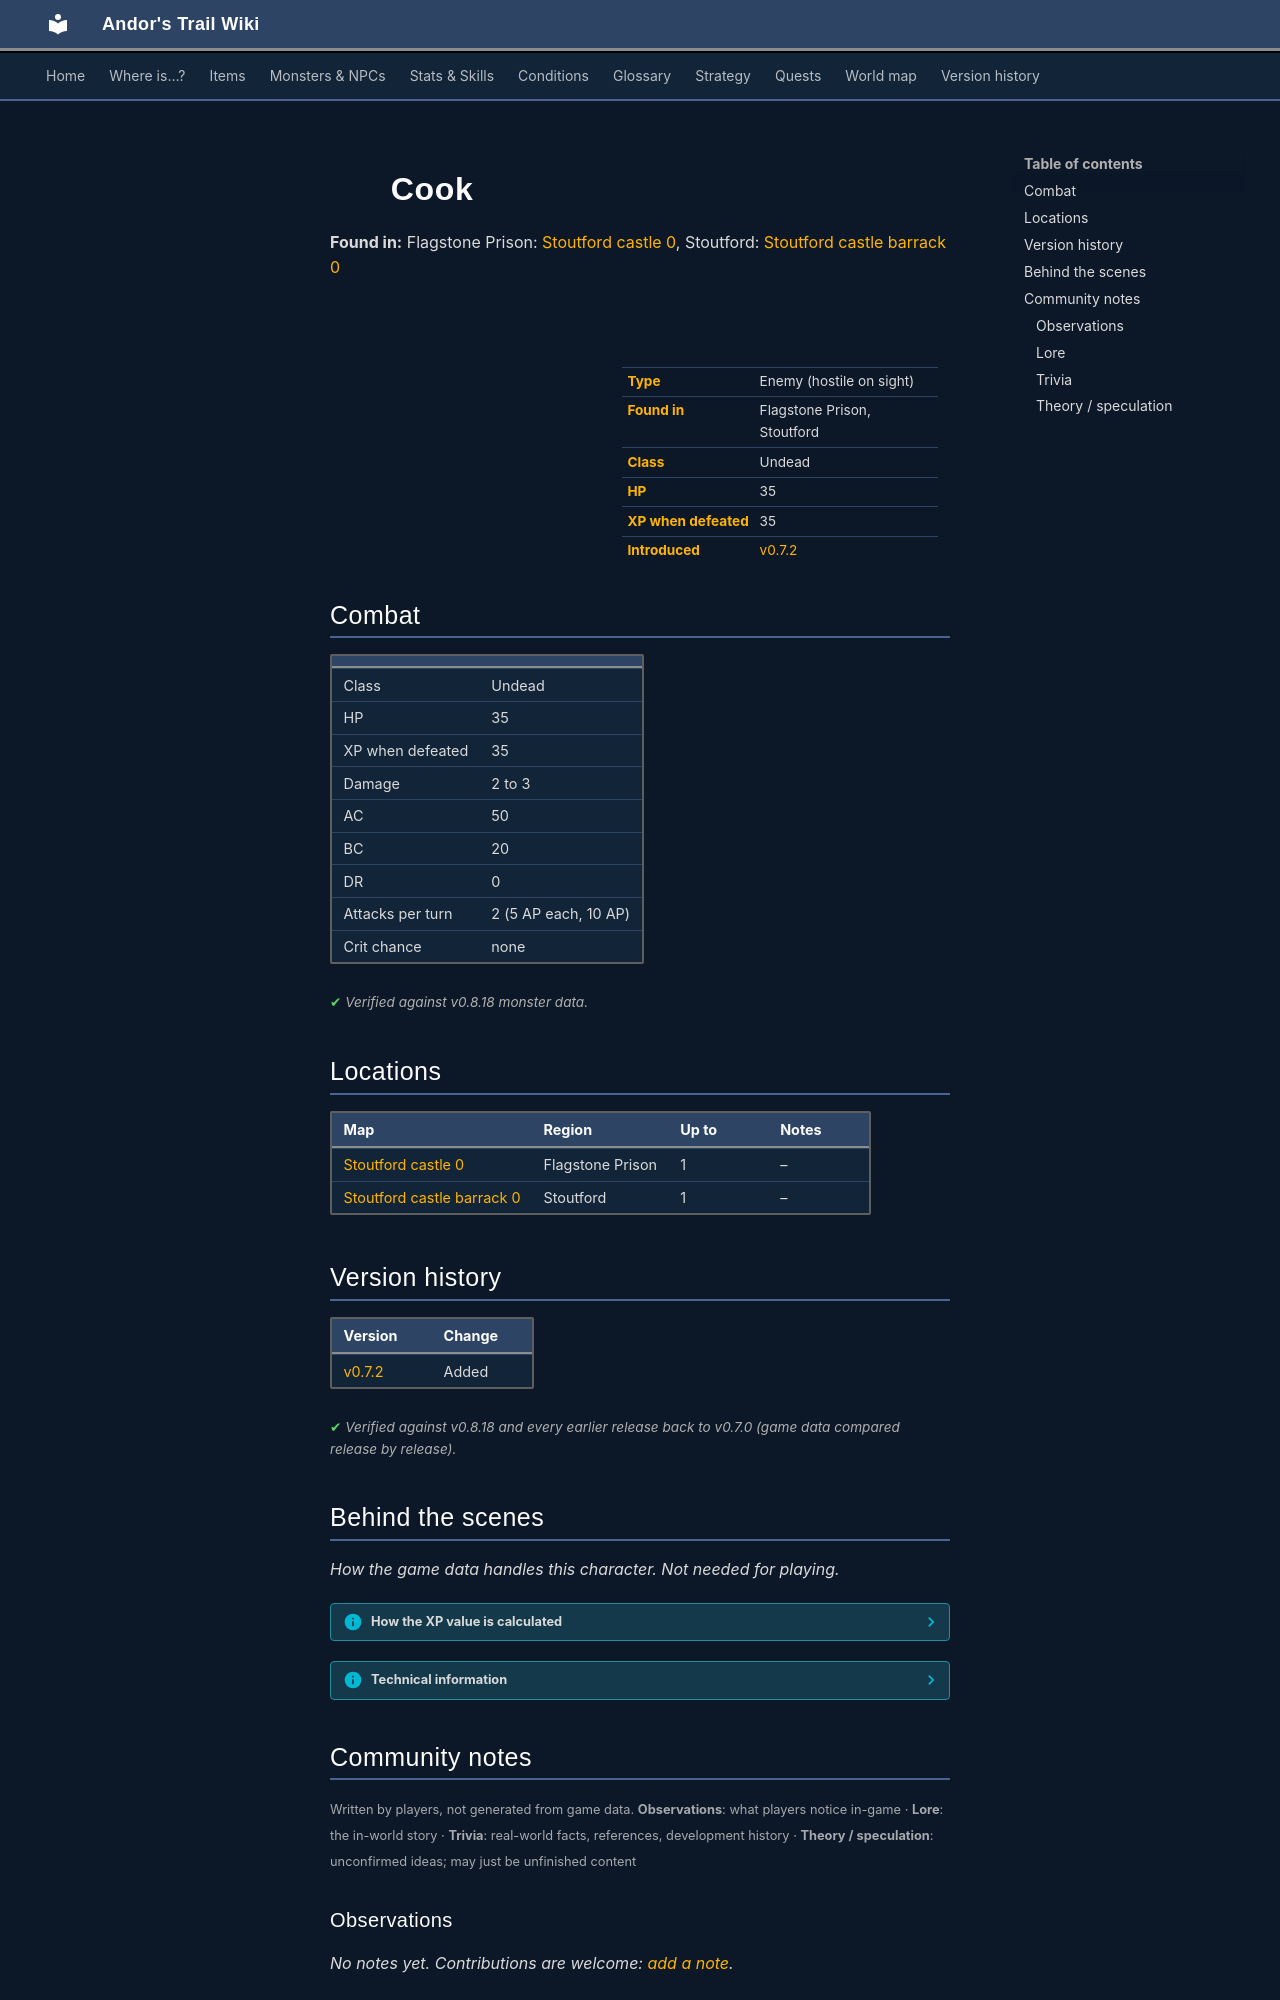

repository: asdfghjkl628/Andor-s-Trail-Wikiiii · page: monsters/erwyn_cook/index.html · generator: mkdocs

---
description: "Cook is an enemy in Andor's Trail (undead) with 35 HP, worth 35 XP, found in Flagstone Prison, Stoutford."
---

# ![](../assets/icons/monsters/monsters_tometik8_35.png){ .sprite } Cook

**Found in:** Flagstone Prison: [Stoutford castle 0](../maps/stoutford_castle0.md), Stoutford: [Stoutford castle barrack 0](../maps/stoutford_castle_barrack0.md)

<div class="infobox" markdown>

<p class="ib-img"><img class="sprite" src="../../assets/icons/monsters/monsters_tometik8_35.png" alt=""></p>

| | |
|---|---|
| **Type** | Enemy (hostile on sight) |
| **Found in** | Flagstone Prison, Stoutford |
| **Class** | Undead |
| **HP** | 35 |
| **XP when defeated** | 35 |
| **Introduced** | [v0.7.2](../versions/0.7.2.md) |

</div>

## Combat

| | |
|---|---|
| Class | Undead |
| HP | 35 |
| XP when defeated | 35 |
| Damage | 2 to 3 |
| AC | 50 |
| BC | 20 |
| DR | 0 |
| Attacks per turn | 2 (5 AP each, 10 AP) |
| Crit chance | none |


<p class="verified">Verified against v0.8.18 monster data.</p>

## Locations

| Map | Region | Up to | Notes |
|---|---|---|---|
| [Stoutford castle 0](../maps/stoutford_castle0.md) | Flagstone Prison | 1 | – |
| [Stoutford castle barrack 0](../maps/stoutford_castle_barrack0.md) | Stoutford | 1 | – |


## Version history

| Version | Change |
|---|---|
| [v0.7.2](../versions/0.7.2.md) | Added |

<p class="verified">Verified against v0.8.18 and every earlier release back to v0.7.0 (game data compared release by release).</p>


## Behind the scenes

*How the game data handles this character. Not needed for playing.*

??? info "How the XP value is calculated"

    The game computes each enemy's experience value when it loads the data (`MonsterTypeParser.java`):

    XP = ⌈(attacks per turn × attack chance × average damage × (1 + critical skill × critical multiplier) × 3 + HP × (1 + block chance) + 9 × damage resistance) × 0.7⌉

    Percentages are used as fractions (e.g. 60% = 0.6). Enemies whose attacks inflict a condition are worth 50 XP more. The More Exp skill adds a percentage on top.

??? info "Technical information"

    | | |
    |---|---|
    | Entry ID | `erwyn_cook` |
    | Type (wiki) | Enemy |
    | Spawn group | `erwyn_cook` |
    | Loot table | – |
    | Conversation | – |
    | Faction | – |
    | Movement | – |
    | Icon | `monsters_tometik8:35` |
    | Defined in | `res/raw/monsterlist_stoutford_combined.json` |

    Raw data:

    ```json
    {
     "id": "erwyn_cook",
     "name": "Cook",
     "iconID": "monsters_tometik8:35",
     "maxHP": 35,
     "unique": 1,
     "monsterClass": "undead",
     "attackDamage": {
      "min": 2,
      "max": 3
     },
     "spawnGroup": "erwyn_cook",
     "attackCost": 5,
     "attackChance": 50,
     "blockChance": 20
    }
    ```


## Community notes

<small>Written by players, not generated from game data. **Observations**: what players notice in-game · **Lore**: the in-world story · **Trivia**: real-world facts, references, development history · **Theory / speculation**: unconfirmed ideas; may just be unfinished content</small>

### Observations

*No notes yet. Contributions are welcome: [add a note](https://github.com/asdfghjkl628/Andor-s-Trail-Wikiiii/new/main/notes/monsters?filename=erwyn_cook.md&value=%23%23%20Observations%0A%0A%3C%21--%20what%20players%20notice%20in-game%20--%3E%0A%0A%23%23%20Lore%0A%0A%3C%21--%20the%20in-world%20story%20--%3E%0A%0A%23%23%20Trivia%0A%0A%3C%21--%20real-world%20facts%2C%20references%2C%20development%20history%20--%3E%0A%0A%23%23%20Theory%20/%20speculation%0A%0A%3C%21--%20unconfirmed%20ideas%3B%20may%20just%20be%20unfinished%20content%20--%3E%0A).*

### Lore

*No notes yet. Contributions are welcome: [add a note](https://github.com/asdfghjkl628/Andor-s-Trail-Wikiiii/new/main/notes/monsters?filename=erwyn_cook.md&value=%23%23%20Observations%0A%0A%3C%21--%20what%20players%20notice%20in-game%20--%3E%0A%0A%23%23%20Lore%0A%0A%3C%21--%20the%20in-world%20story%20--%3E%0A%0A%23%23%20Trivia%0A%0A%3C%21--%20real-world%20facts%2C%20references%2C%20development%20history%20--%3E%0A%0A%23%23%20Theory%20/%20speculation%0A%0A%3C%21--%20unconfirmed%20ideas%3B%20may%20just%20be%20unfinished%20content%20--%3E%0A).*
